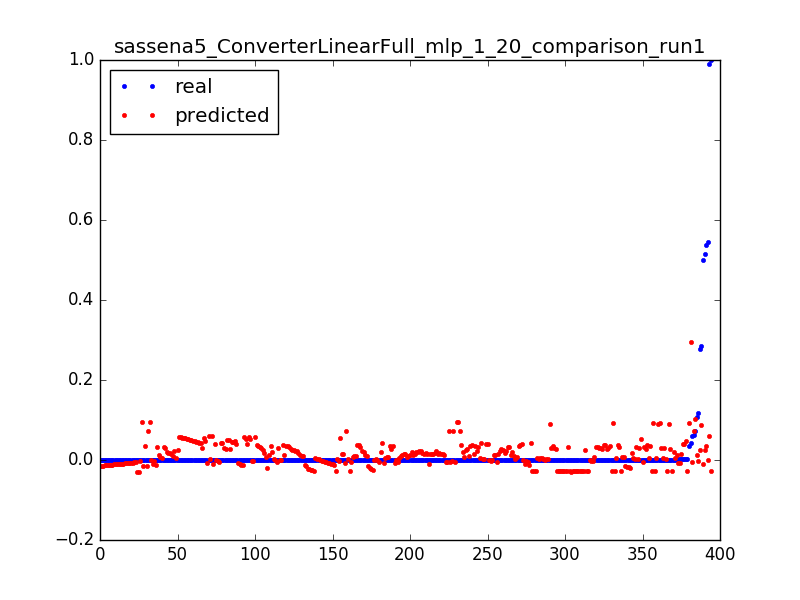

The table this chart was drawn from, first rows:
0.06248479829956304, 0.0727820333056, 0.0031847133757961785
0.0001612, 0.07264, 0.006369
0.000164, 0.0725, 0.009554
0.000127, 0.07236, 0.01274
0.0001903, 0.07222, 0.01592
0.0001647, 0.07208, 0.01911
0.03568, 0.09367, 0.003185
0.0001662, 0.09448, 0.006369
0.0001662, 0.09529, 0.009554
6.657146499248996e-05, 0.0961, 0.01274
0.000105, 0.03593, 0.003185
0.5382, 0.03509, 0.006369
0.0001614, 0.03425, 0.009554
0.0001556, 0.03341, 0.01274
0.0005197, 0.03257, 0.01592
0.0001598, 0.03173, 0.01911
0.0001604, 0.03089, 0.02229
0.0003431, 0.03005, 0.02548
0.0001598, 0.02922, 0.02866
0.0001604, 0.02838, 0.03185
0.000253, 0.02754, 0.03503
0.000249, 0.0267, 0.03822
0.0001601, 0.02586, 0.0414
0.000253, 0.02502, 0.04459
0.000249, 0.02418, 0.04777
0.0001599, 0.02334, 0.05096
0.0002531, 0.02251, 0.05414
0.0002496, 0.02167, 0.05732
0.0001598, 0.02083, 0.06051
0.0002533, 0.01999, 0.06369
0.0002486, 0.01915, 0.06688
0.0001598, 0.01831, 0.07006
0.0001598, 0.01747, 0.07325
0.000253, 0.01663, 0.07643
0.0002493, 0.0158, 0.07962
0.0001598, 0.01496, 0.0828
0.00144, 0.01412, 0.08599
0.001431, 0.01328, 0.08917
0.0001595, 0.01244, 0.09236
0.0002533, 0.0116, 0.09554
0.0002492, 0.01076, 0.09873
0.0001598, 0.009924, 0.1019
0.0002533, 0.009085, 0.1051
0.0001595, 0.008246, 0.1083
0.0002488, 0.007407, 0.1115
0.0002533, 0.006568, 0.1146
0.0001596, 0.00573, 0.1178
0.0002497, 0.004891, 0.121
0.00016, 0.004052, 0.1242
0.0002533, 0.003213, 0.1274
0.0002499, 0.002374, 0.1306
0.0001603, 0.001536, 0.1338
0.0002541, 0.0006968, 0.1369
0.0002503, -0.000142, 0.1401
0.0001603, -0.0009808, 0.1433
0.0002541, -0.00182, 0.1465
0.0001603, -0.002658, 0.1497
0.0002503, -0.003497, 0.1529
0.0002541, -0.004336, 0.1561
0.0001603, -0.005175, 0.1592
0.000251, -0.006014, 0.1624
... 334 more rows
